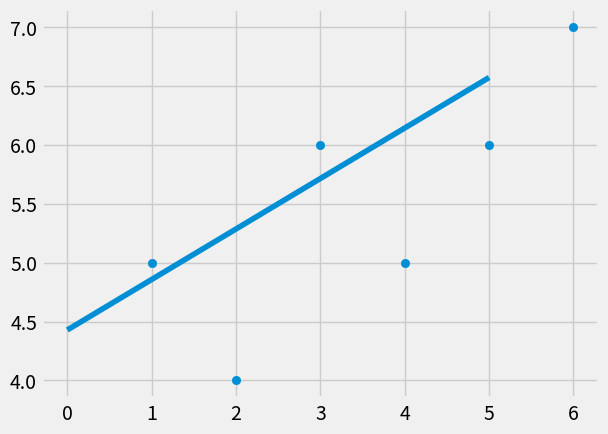

Source code (Python):
from statistics import mean
import numpy as np
import matplotlib.pyplot as plt
from matplotlib import style
import random

style.use('fivethirtyeight')

x = np.array([1, 2, 3, 4, 5, 6], dtype=np.float64)
y = np.array([5, 4, 6, 5, 6, 7], dtype=np.float64)


def create_datasets(hm, varients, step=2, correlation=False):
    return hm


def best_fit_line(x, y):
    m = (((mean(x) * mean(y)) - mean(x * y)) / ((mean(x) * mean(x)) - mean(x * x)))
    b = mean(y) - m * mean(x)
    return m, b


def squared_error(y_origin, y_line):
    return sum((y_origin - y_line) ** 2)


def coeficent_of_determination(y_origin, y_line):
    y_men_line = [mean(y_origin) for y in y_origin]
    squared_error_reg = squared_error(y_origin, y_line)
    squared_error_y_mean = squared_error(y_origin, y_men_line)
    return 1 - (squared_error_reg / squared_error_y_mean)


m, b = best_fit_line(x, y)

line = [(m * t) + b for t in x]

pred_x = 8
pred_y = (m * pred_x) + b

print(coeficent_of_determination(y, line))
plt.scatter(x, y)
plt.plot(line)
plt.show()
